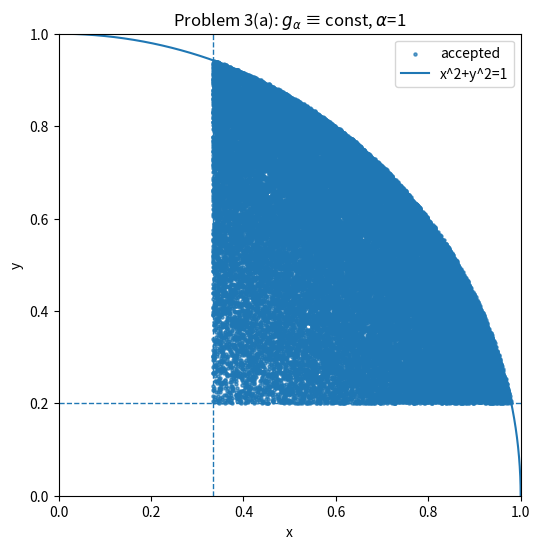
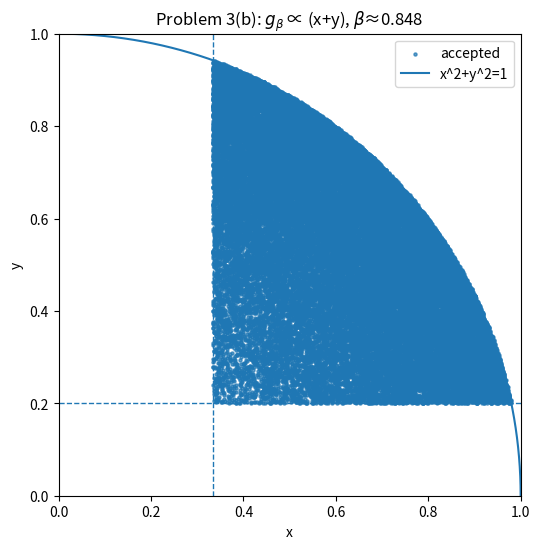

Write Python code to recreate these figures, in order.
#%%
import numpy as np
import matplotlib.pyplot as plot

def f(x, y):
    return (x**2 + y**2) * (x**2 + y**2 <= 1.0) * (x >= 1/3) * (y >= 1/5)

def problem_3a(N = 50_000, alpha = 1.0, seed = 1):
    r = np.random.default_rng(seed)
    acc_total = 0
    xs, ys = [], []
    trials = 0

    while acc_total < N:
        x = r.random(N)
        y = r.random(N)
        w = f(x, y) / alpha
        u = r.random(N)
        keep = u < w
        xs.append(x[keep]); ys.append(y[keep])
        acc_total += keep.sum()
        trials += N

    x = np.concatenate(xs)[:N]
    y = np.concatenate(ys)[:N]
    acc_ratio = N / trials
    print(f"[3a] acceptance ≈ {acc_ratio:.3f}")

    t = np.linspace(0, np.pi/2, 300)
    plot.figure(figsize=(6,6))
    plot.scatter(x, y, s=5, alpha=0.7, label="accepted")
    plot.plot(np.cos(t), np.sin(t), lw=1.5, label=r"x^2+y^2=1")
    plot.axvline(1/3, ls="--", lw=1); plot.axhline(1/5, ls="--", lw=1)
    plot.gca().set_aspect('equal', 'box'); plot.xlim(0,1); plot.ylim(0,1)
    plot.title(r"Problem 3(a): $g_{\alpha}$ ≡ const, $\alpha$=1")
    plot.xlabel("x"); plot.ylabel("y"); plot.legend(); plot.show()

    return x, y, acc_ratio

# ============== 3(b): g_b(x,y) = β (x+y) на [0,1]^2 =================
def sample_y_from_marginal(n, r):
    u = r.random(n)
    return 0.5 * (-1.0 + np.sqrt(1.0 + 8.0*u))

def sample_x_given_y(y, r):
    u = r.random(len(y))
    return -y + np.sqrt(y*y + 2.0*u*(0.5 + y))

def problem_3b(N = 50_000, beta = 0.848, seed = 2):
    r = np.random.default_rng(seed)
    xs, ys = [], []
    trials = 0

    while sum(len(a) for a in xs) < N:
        y = sample_y_from_marginal(60_000, r)
        x = sample_x_given_y(y, r)
        denom = beta * (x + y)
        w = np.where(denom > 0, f(x, y) / denom, 0.0)
        u = r.random(len(w))
        keep = u < w
        xs.append(x[keep]); ys.append(y[keep])
        trials += len(w)

    x = np.concatenate(xs)[:N]
    y = np.concatenate(ys)[:N]
    acc_ratio = N / trials
    print(f"[3b] acceptance ≈ {acc_ratio:.3f}  (β = {beta})")

    t = np.linspace(0, np.pi/2, 300)
    plot.figure(figsize=(6,6))
    plot.scatter(x, y, s=5, alpha=0.7, label="accepted")
    plot.plot(np.cos(t), np.sin(t), lw=1.5, label="x^2+y^2=1")
    plot.axvline(1/3, ls="--", lw=1); plot.axhline(1/5, ls="--", lw=1)
    plot.gca().set_aspect('equal', 'box'); plot.xlim(0,1); plot.ylim(0,1)
    plot.title(r"Problem 3(b): $g_{\beta}$ ∝ (x+y), $\beta$≈0.848")
    plot.xlabel("x"); plot.ylabel("y"); plot.legend(); plot.show()

    return x, y, acc_ratio

if __name__ == "__main__":
    xa, ya, acc_a = problem_3a(N=40_000, alpha=1.0, seed=11)
    xb, yb, acc_b = problem_3b(N=40_000, beta=0.848, seed=12)